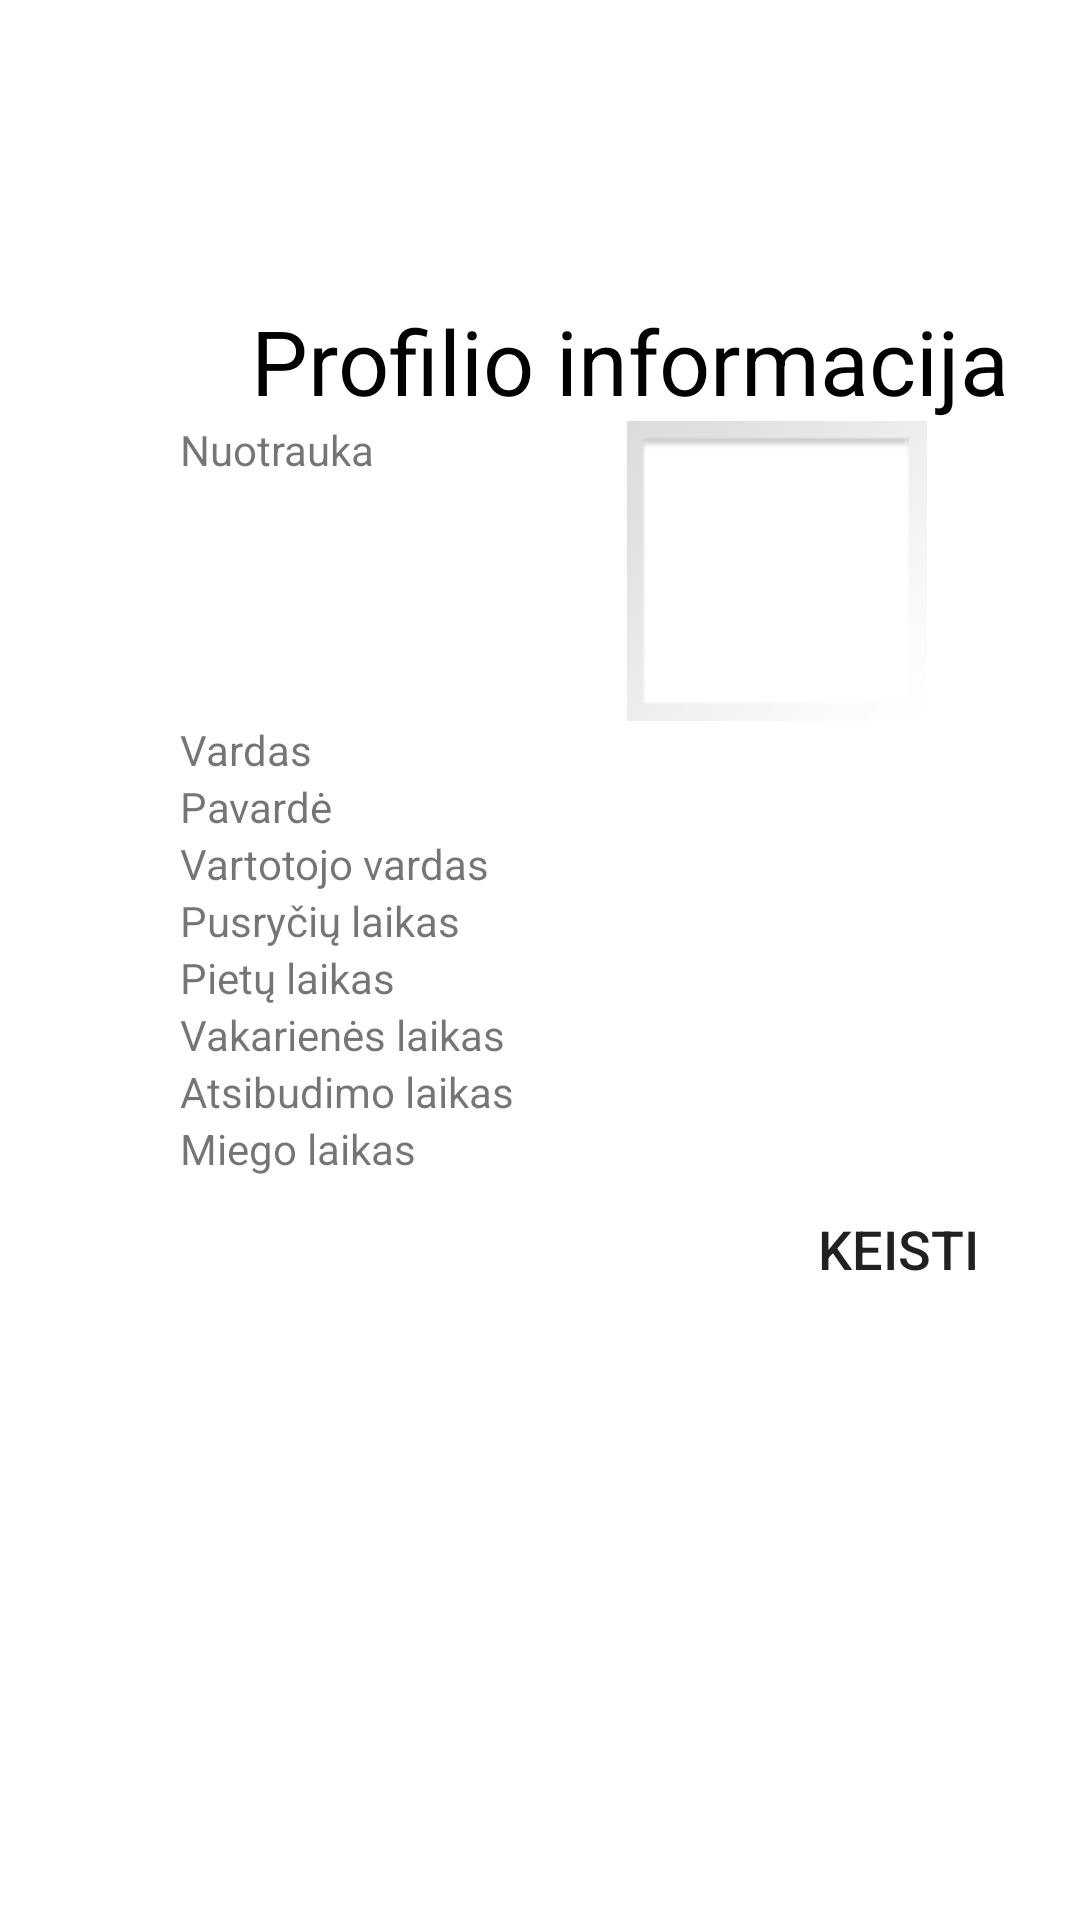

The Android layout XML behind this screen, and the referenced resources:
<!-- AndroidManifest.xml: application theme Theme.SustainableApp -->
<!-- res/layout/fragment_profile.xml -->
<?xml version="1.0" encoding="utf-8"?>
<FrameLayout xmlns:android="http://schemas.android.com/apk/res/android"
    xmlns:tools="http://schemas.android.com/tools"
    xmlns:app="http://schemas.android.com/apk/res-auto"
    android:layout_width="match_parent"
    android:layout_height="match_parent"
    tools:context=".views.ProfileFragment">
    <ScrollView

        app:layout_constraintEnd_toEndOf="parent"
        app:layout_constraintStart_toStartOf="parent"
        app:layout_constraintTop_toTopOf="parent"
        android:fillViewport="true"
        android:scrollbars="vertical"
        android:layout_height="match_parent"
        android:layout_width="match_parent"
        tools:ignore="UselessParent">
    <LinearLayout
        android:layout_width="match_parent"
        android:layout_height="match_parent"
        android:orientation="vertical"
        android:layout_marginRight="30dp"
        android:layout_marginLeft="30dp"
        tools:ignore="ScrollViewSize">

        <TextView
            android:id="@+id/textView"
            android:layout_width="wrap_content"
            android:layout_height="100dp" />

        <TextView
            android:layout_width="match_parent"
            android:layout_height="wrap_content"
            android:text="@string/profileInformation"
            android:textAlignment="center"
            android:textColor="@color/black"
            android:textSize="30sp" />
        <TableLayout
            android:id="@+id/tableLayout"
            android:layout_width="wrap_content"
            android:layout_height="wrap_content"
            app:layout_constraintBottom_toBottomOf="parent"
            app:layout_constraintEnd_toEndOf="parent"
            app:layout_constraintStart_toStartOf="parent"
            app:layout_constraintTop_toTopOf="parent">

            <TableRow
                android:layout_width="match_parent"
                android:layout_height="match_parent">

                <TextView
                    android:id="@+id/textView25"
                    android:layout_width="wrap_content"
                    android:layout_height="wrap_content"
                    android:layout_weight="0.001"
                    android:paddingStart="30dp"
                    android:text="@string/photo"
                    tools:ignore="RtlSymmetry" />

                <ImageView
                    android:id="@+id/photo_iv"
                    android:layout_width="300px"
                    android:layout_height="300px"
                    android:layout_weight="1"
                    android:src="@android:drawable/gallery_thumb"
                    app:srcCompat="@drawable/ic_launcher_background"
                    tools:ignore="ContentDescription,PxUsage" />

                <TextView
                    android:id="@+id/textView4"
                    android:layout_width="225px"
                    android:layout_height="wrap_content"
                    android:layout_weight="5"
                    tools:ignore="PxUsage" />

            </TableRow>
            <TableRow
                android:layout_width="wrap_content"
                android:layout_height="wrap_content">

                <TextView
                    android:id="@+id/firstName_tv"
                    android:layout_width="wrap_content"
                    android:layout_height="wrap_content"
                    android:layout_weight="1"
                    android:paddingStart="30dp"
                    android:text="@string/firstName"
                    tools:ignore="RtlSymmetry" />

                <TextView
                    android:id="@+id/firstName_et"
                    android:layout_width="181dp"
                    android:layout_height="wrap_content"
                    android:ems="10"
                     />
            </TableRow>

            <TableRow
                android:layout_width="match_parent"
                android:layout_height="match_parent">

                <TextView
                    android:id="@+id/lastName_tv"
                    android:layout_width="wrap_content"
                    android:layout_height="wrap_content"
                    android:layout_weight="1"
                    android:paddingStart="30dp"
                    android:text="@string/lastName"
                    tools:ignore="RtlSymmetry" />

                <TextView
                    android:id="@+id/lastName_et"
                    android:layout_width="wrap_content"
                    android:layout_height="wrap_content"
                    android:ems="10"
                     />
            </TableRow>

            <TableRow
                android:layout_width="match_parent"
                android:layout_height="match_parent">

                <TextView
                    android:id="@+id/username_tv"
                    android:layout_width="wrap_content"
                    android:layout_height="wrap_content"
                    android:layout_weight="1"
                    android:paddingStart="30dp"
                    android:text="@string/username"
                    tools:ignore="RtlSymmetry" />

                <TextView
                    android:id="@+id/username_et"
                    android:layout_width="wrap_content"
                    android:layout_height="wrap_content"
                    android:ems="10"
                     />
            </TableRow>


            <TableRow
                android:layout_width="match_parent"
                android:layout_height="match_parent" >

                <TextView
                    android:id="@+id/breakfastTime_tv"
                    android:layout_width="wrap_content"
                    android:layout_height="wrap_content"
                    android:layout_weight="1"
                    android:paddingStart="30dp"
                    android:text="@string/breakfastTime"
                    tools:ignore="RtlSymmetry" />

                <TextView
                    android:id="@+id/breakfast_et"
                    android:layout_width="wrap_content"
                    android:layout_height="wrap_content" />

            </TableRow>

            <TableRow
                android:layout_width="match_parent"
                android:layout_height="match_parent" >

                <TextView
                    android:id="@+id/lunckTime_tv"
                    android:layout_width="wrap_content"
                    android:layout_height="wrap_content"
                    android:layout_weight="1"
                    android:paddingStart="30dp"
                    android:text="@string/lunchTime"
                    tools:ignore="RtlSymmetry" />

                <TextView
                    android:id="@+id/lunch_et"
                    android:layout_width="wrap_content"
                    android:layout_height="wrap_content" />

            </TableRow>

            <TableRow
                android:layout_width="match_parent"
                android:layout_height="match_parent" >

                <TextView
                    android:id="@+id/dinnerTime_tv"
                    android:layout_width="wrap_content"
                    android:layout_height="wrap_content"
                    android:layout_weight="1"
                    android:paddingStart="30dp"
                    android:text="@string/dinnerTime"
                    tools:ignore="RtlSymmetry" />

                <TextView
                    android:id="@+id/dinner_et"
                    android:layout_width="wrap_content"
                    android:layout_height="wrap_content" />

            </TableRow>

            <TableRow
                android:layout_width="match_parent"
                android:layout_height="match_parent" >

                <TextView
                    android:id="@+id/wakingUpTime_tv"
                    android:layout_width="wrap_content"
                    android:layout_height="wrap_content"
                    android:layout_weight="1"
                    android:paddingStart="30dp"
                    android:text="@string/wakingUpTime"
                    tools:ignore="RtlSymmetry" />

                <TextView
                    android:id="@+id/wakingUpTime_et"
                    android:layout_width="wrap_content"
                    android:layout_height="wrap_content" />

            </TableRow>

            <TableRow
                android:layout_width="match_parent"
                android:layout_height="match_parent" >

                <TextView
                    android:id="@+id/sleepingTime_tv"
                    android:layout_width="wrap_content"
                    android:layout_height="wrap_content"
                    android:layout_weight="1"
                    android:paddingStart="30dp"
                    android:text="@string/sleepingTime"
                    tools:ignore="RtlSymmetry" />

                <TextView
                    android:id="@+id/sleepingTime_et"
                    android:layout_width="wrap_content"
                    android:layout_height="wrap_content" />

            </TableRow>

            <TableRow
                android:layout_width="match_parent"
                android:layout_height="match_parent">

                <TextView
                    android:layout_width="wrap_content"
                    android:layout_height="wrap_content"
                    android:layout_weight="1" />

                <Button
                    android:id="@+id/change_b"
                    android:layout_width="wrap_content"
                    android:layout_height="wrap_content"
                    android:background="@drawable/roundcorner"
                    android:text="@string/change"
                    android:textSize="18sp" />

            </TableRow>
        </TableLayout>
    </LinearLayout>
    </ScrollView>
</FrameLayout>
<!-- resources referenced by this layout -->
<resources>
  <string name="breakfastTime">Pusryčių laikas</string>
  <string name="change">Keisti</string>
  <string name="dinnerTime">Vakarienės laikas</string>
  <string name="firstName">Vardas</string>
  <string name="lastName">Pavardė</string>
  <string name="lunchTime">Pietų laikas</string>
  <string name="photo">Nuotrauka</string>
  <string name="profileInformation">Profilio informacija</string>
  <string name="sleepingTime">Miego laikas</string>
  <string name="username">Vartotojo vardas</string>
  <string name="wakingUpTime">Atsibudimo laikas</string>
  <style name="Theme.SustainableApp" parent="Theme.MaterialComponents.DayNight.DarkActionBar">
          
          <item name="colorPrimary">@color/purple_500</item>
          <item name="colorPrimaryVariant">@color/purple_700</item>
          <item name="colorOnPrimary">@color/white</item>
          
          <item name="colorSecondary">@color/teal_200</item>
          <item name="colorSecondaryVariant">@color/teal_700</item>
          <item name="colorOnSecondary">@color/black</item>
          
          <item name="android:statusBarColor" tools:targetApi="l">?attr/colorPrimaryVariant</item>
          
      </style>
  <!-- not gathered from this repository: default colours our renderer supplied (Android Studio template values) -->
  <color name="purple_500">#FF6200EE</color>
  <color name="purple_700">#FF3700B3</color>
  <color name="teal_200">#FF03DAC5</color>
  <color name="teal_700">#FF018786</color>
  <color name="black">#FF000000</color>
  <color name="white">#FFFFFFFF</color>
</resources>
